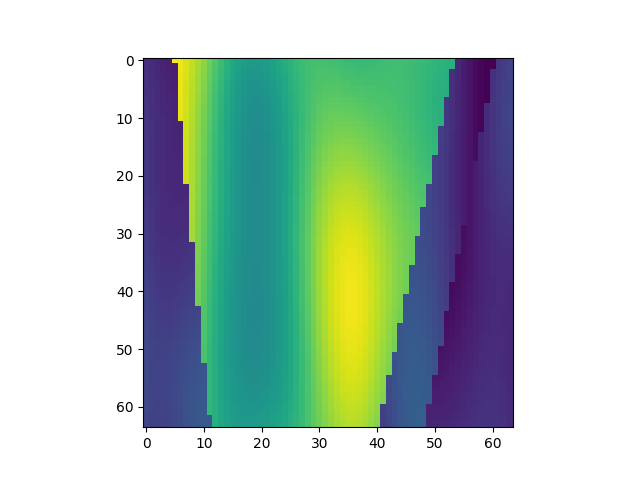

The data file committed next to this chart (first rows):
, x, y, z, IC
960, 1, 16, 1, 1.704
961, 1, 16, 2, 1.673
962, 1, 16, 3, 1.642
963, 1, 16, 4, 1.613
964, 1, 16, 5, 1.587
965, 1, 16, 6, 3.815
966, 1, 16, 7, 3.758
967, 1, 16, 8, 3.686
968, 1, 16, 9, 3.598
969, 1, 16, 10, 3.499
970, 1, 16, 11, 3.39
971, 1, 16, 12, 3.276
972, 1, 16, 13, 3.16
973, 1, 16, 14, 3.049
974, 1, 16, 15, 2.946
975, 1, 16, 16, 2.856
976, 1, 16, 17, 2.785
977, 1, 16, 18, 2.734
978, 1, 16, 19, 2.705
979, 1, 16, 20, 2.698
980, 1, 16, 21, 2.713
981, 1, 16, 22, 2.745
982, 1, 16, 23, 2.792
983, 1, 16, 24, 2.846
984, 1, 16, 25, 2.904
985, 1, 16, 26, 2.961
986, 1, 16, 27, 3.01
987, 1, 16, 28, 3.05
988, 1, 16, 29, 3.078
989, 1, 16, 30, 3.094
990, 1, 16, 31, 3.098
991, 1, 16, 32, 3.092
992, 1, 16, 33, 3.08
993, 1, 16, 34, 3.064
994, 1, 16, 35, 3.048
995, 1, 16, 36, 3.035
996, 1, 16, 37, 3.026
997, 1, 16, 38, 3.023
998, 1, 16, 39, 3.026
999, 1, 16, 40, 3.033
1000, 1, 16, 41, 3.043
1001, 1, 16, 42, 3.054
1002, 1, 16, 43, 3.063
1003, 1, 16, 44, 3.068
1004, 1, 16, 45, 3.068
1005, 1, 16, 46, 3.063
1006, 1, 16, 47, 3.052
1007, 1, 16, 48, 3.037
1008, 1, 16, 49, 3.019
1009, 1, 16, 50, 2.999
1010, 1, 16, 51, 2.979
1011, 1, 16, 52, 2.961
1012, 1, 16, 53, 2.946
1013, 1, 16, 54, 2.934
1014, 1, 16, 55, 1.649
1015, 1, 16, 56, 1.578
1016, 1, 16, 57, 1.511
1017, 1, 16, 58, 1.453
1018, 1, 16, 59, 1.409
1019, 1, 16, 60, 1.383
... 4,036 more rows
